Run: headless pygame with SDL's dummy video driver; simulated clock (each Clock.tick advances the game by its frame time, no real sleeping); random seed 0; keys injected as events and as key.get_pressed() state; no mouse input.
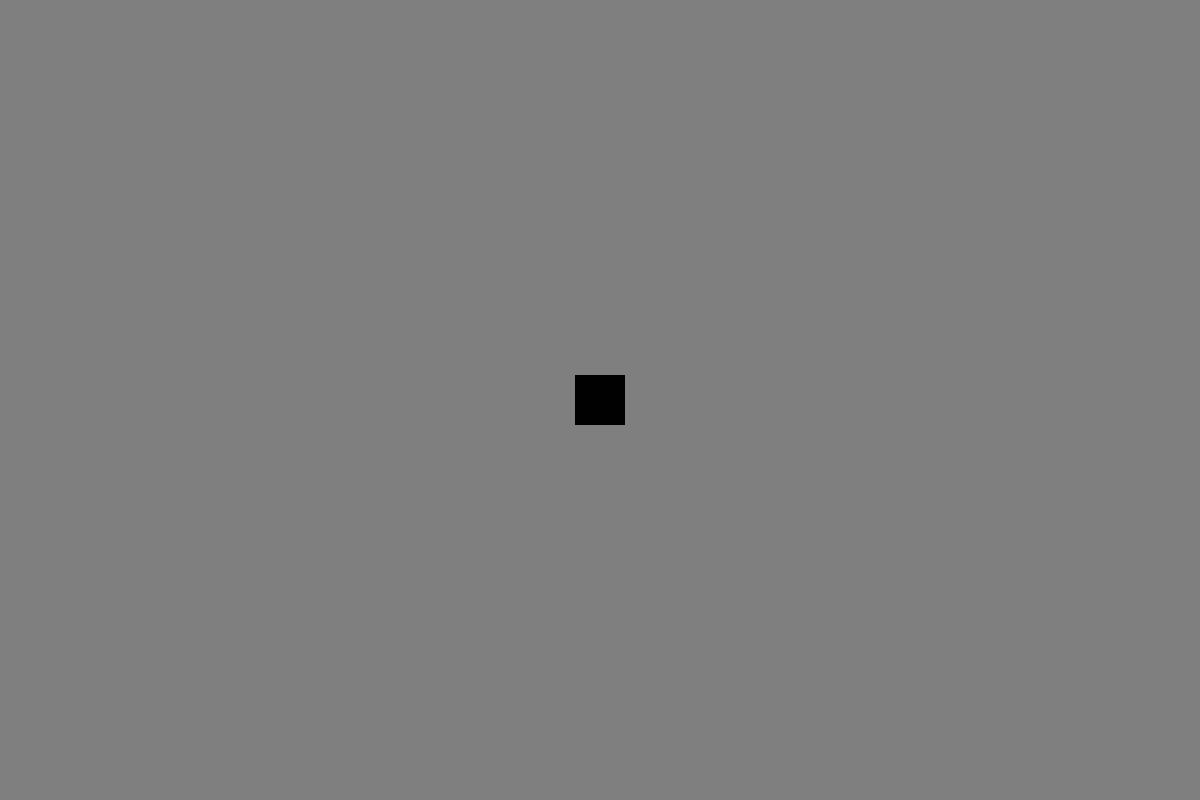
Frame 1 of 4 · flips 1–60 · no input
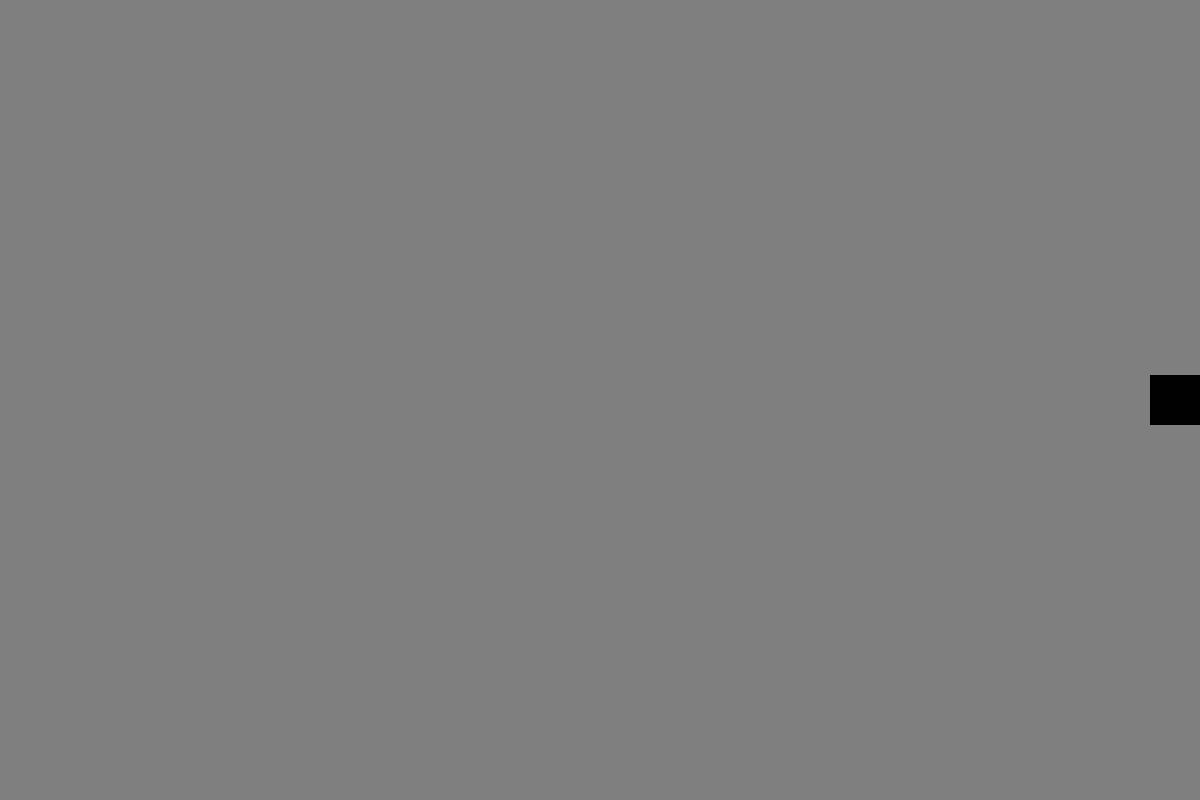
Frame 2 of 4 · flips 61–180 · tapped SPACE, RETURN · held RIGHT (→), D
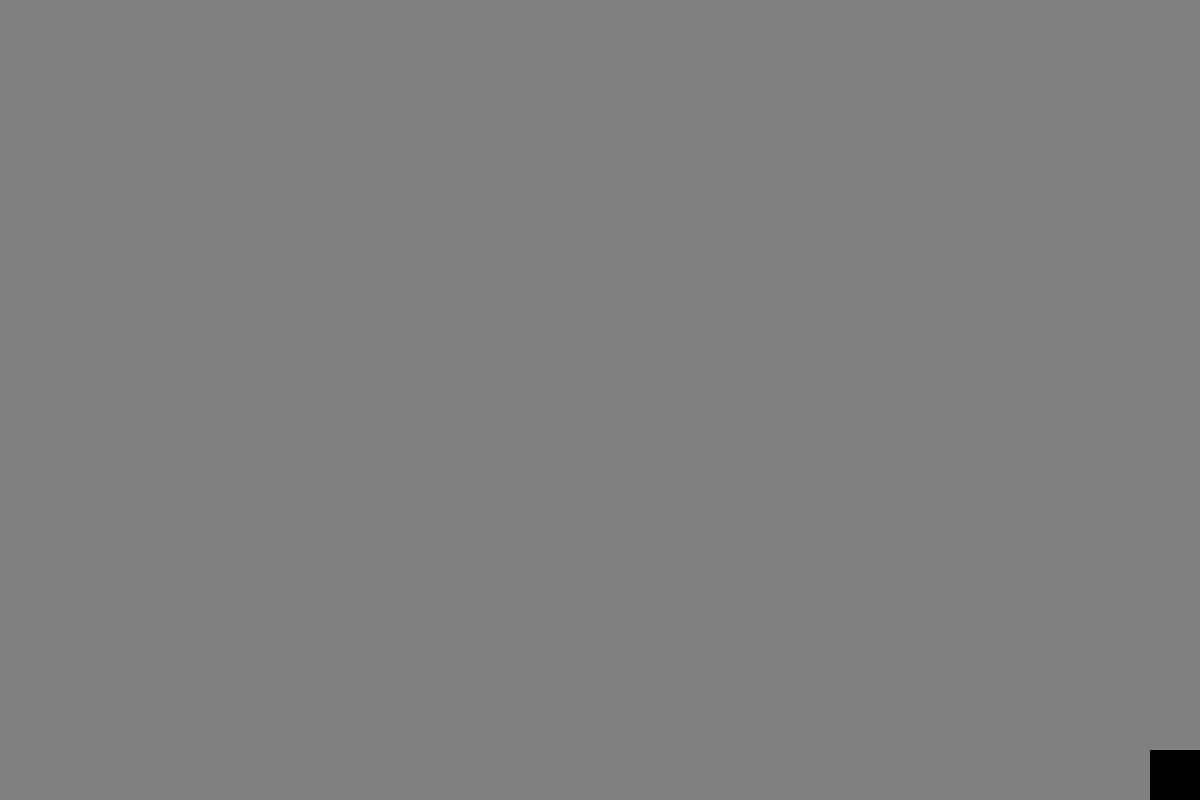
Frame 3 of 4 · flips 181–300 · held DOWN (↓), S
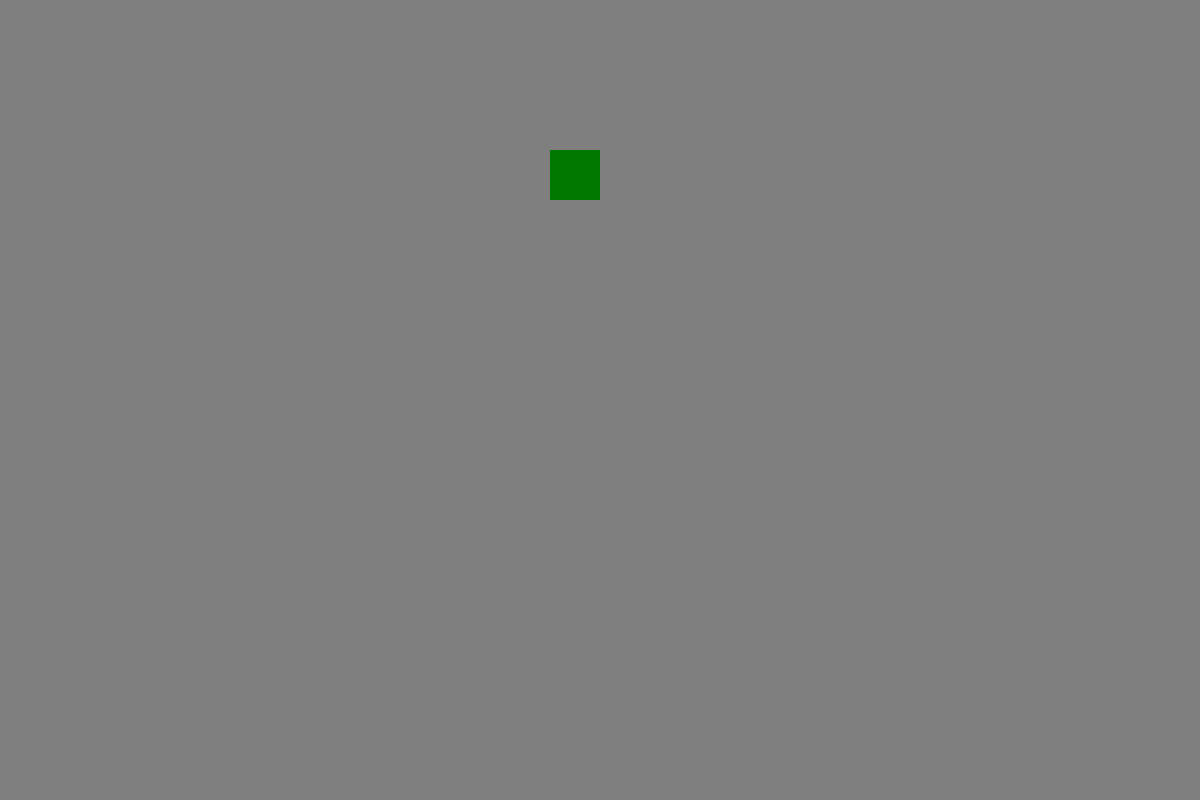
Frame 4 of 4 · flips 301–420 · held LEFT (←), A, UP (↑), W

The pygame program that drew these frames:

import sys
import pygame
pygame.init()

ROZLISENI = ROZLISENI_X, ROZLISENI_Y = 1200, 800
FPS_COUNT = 60
rozmer_x = rozmer_y = 50
pozice_x = (ROZLISENI_X - rozmer_x) / 2
pozice_y = (ROZLISENI_Y - rozmer_y) / 2
rychlost = 5
hodiny = pygame.time.Clock()
okno = pygame.display.set_mode(ROZLISENI)

ctverecek_r = 1
ctverecek_g = 1
ctverecek_b = 1
ctverecek_alpha = 254


# vykreslovaci smycka
while True:

    # projdeme si vsechny udale udalosti
    for udalost in pygame.event.get():
        # nastala udalost vypnuti aplikace
        if udalost.type == pygame.QUIT:
            # vypnuti frameworku
            pygame.quit()
            # vypnuti aplikace
            sys.exit()

    # zjisteni stavu klavesnice
    klavesnice = pygame.key.get_pressed()

    # vypinani aplikace klavesou Escape
    if klavesnice[pygame.K_ESCAPE]:
        pygame.quit()
        sys.exit()


    # pohyb ctverecku klavesnici
    if klavesnice[pygame.K_LEFT]:
        pozice_x -= rychlost
    if klavesnice[pygame.K_RIGHT]:
        pozice_x += rychlost
    if klavesnice[pygame.K_UP]:
        pozice_y -= rychlost
    if klavesnice[pygame.K_DOWN]:
        pozice_y += rychlost

    # blbosti xD
    if klavesnice[pygame.K_q]:
        ctverecek_r += 1
        if ctverecek_r == 255:
            ctverecek_r = 254
    if klavesnice[pygame.K_a]:
        ctverecek_r -= 1
        if ctverecek_r == 0:
            ctverecek_r = 1

    if klavesnice[pygame.K_w]:
        ctverecek_g += 1
        if ctverecek_g == 255:
            ctverecek_g = 254
    if klavesnice[pygame.K_s]:
        ctverecek_g -= 1
        if ctverecek_g == 0:
            ctverecek_g = 1

    if klavesnice[pygame.K_e]:
        ctverecek_b += 1
        if ctverecek_b == 255:
            ctverecek_b = 254
    if klavesnice[pygame.K_d]:
        ctverecek_b -= 1
        if ctverecek_b == 0:
            ctverecek_b = 1

    if klavesnice[pygame.K_r]:
        ctverecek_alpha += 1
        if ctverecek_alpha == 255:
            ctverecek_alpha = 254
    if klavesnice[pygame.K_f]:
        ctverecek_alpha -= 1
        if ctverecek_alpha == 0:
            ctverecek_alpha = 1
    
    # omezeni pohybu ctverecku
    if pozice_x < 0:
        pozice_x = 0
    if pozice_y < 0:
        pozice_y = 0
    if pozice_x > ROZLISENI_X - rozmer_x:
        pozice_x = ROZLISENI_X - rozmer_x
    if pozice_y > ROZLISENI_Y - rozmer_y:
        pozice_y = ROZLISENI_Y - rozmer_y
# barva pozadi
    #           R    G    Bf

    plocha = okno.fill((127,127,127))
    # zobrazeni ctverecku
    #                kde     barva           pozice             rozmery
    ctverecek = pygame.draw.rect(okno, (ctverecek_r, ctverecek_g, ctverecek_b), (pozice_x, pozice_y, rozmer_x, rozmer_y))

    # refresh zobrazeni
    pygame.display.update()
    # nastaveni max. poctu snimku za sekundu
    hodiny.tick(FPS_COUNT)
